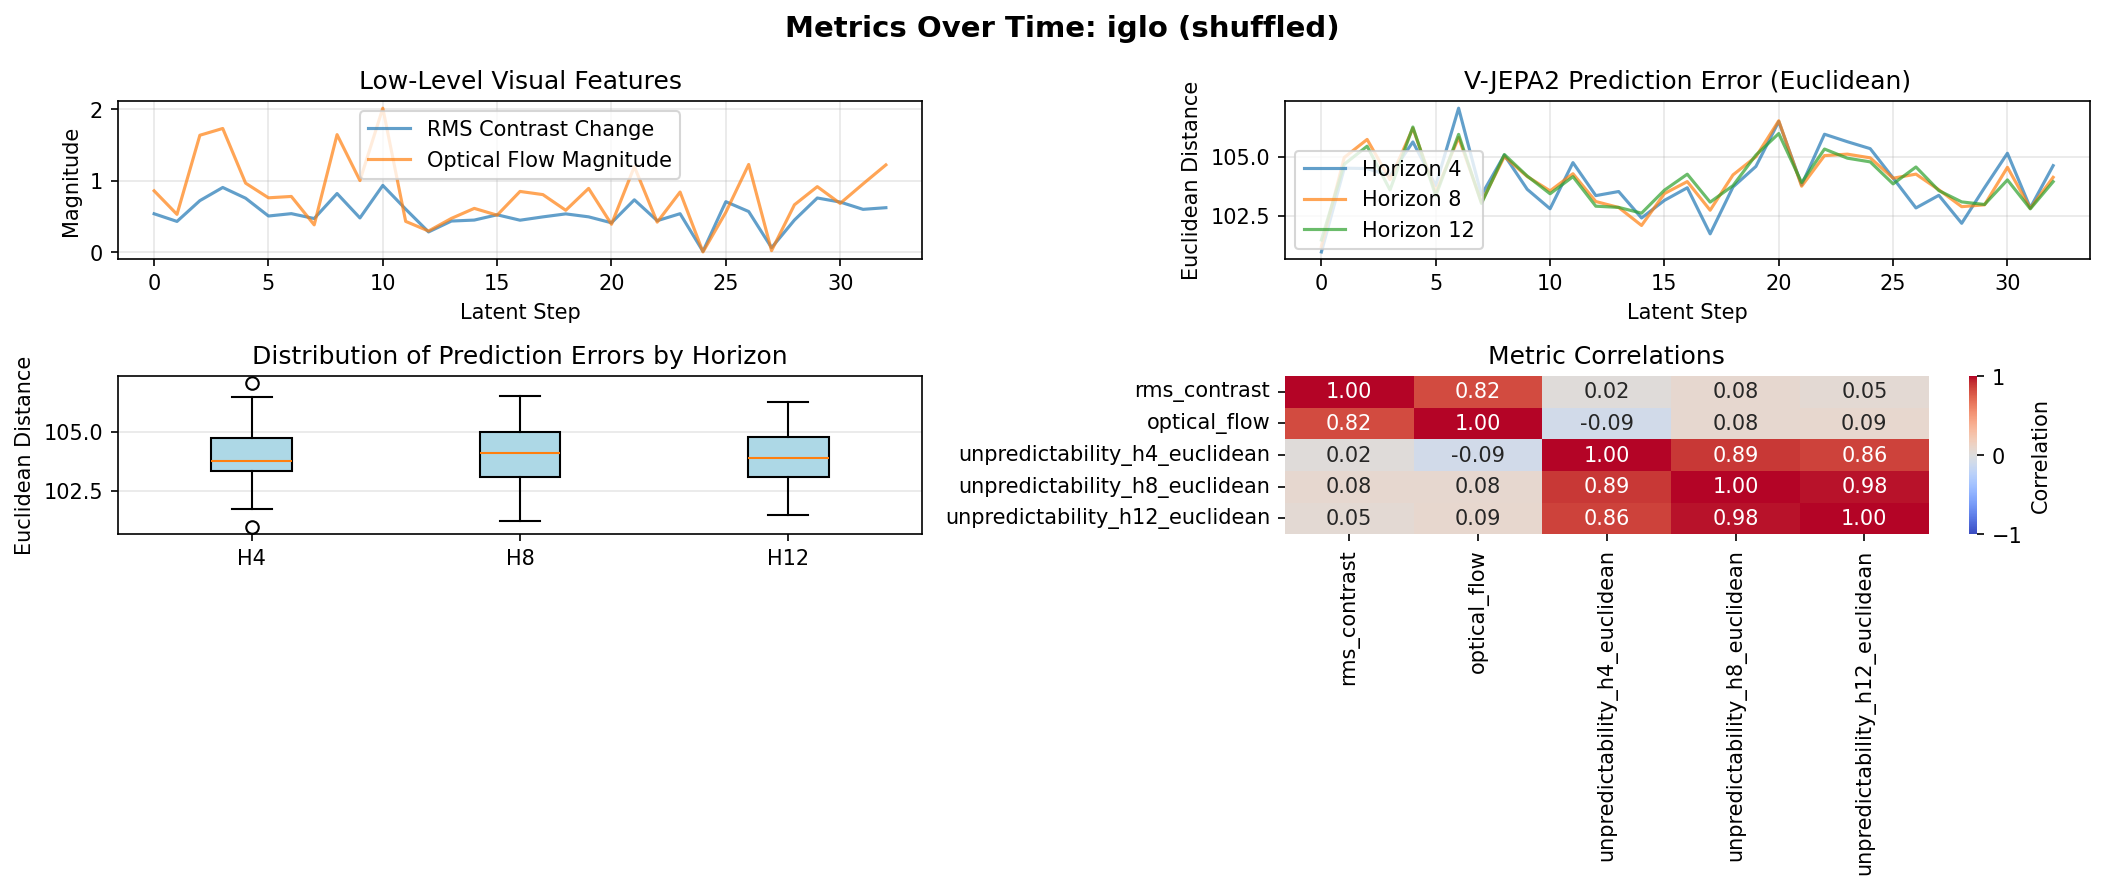

Source data for this figure (header and first rows):
latent_step, raw_frame_idx, rms_contrast, optical_flow, unpredictability_h4_euclidean, unpredictability_h8_euclidean, unpredictability_h12_euclidean
0, 0, 0.5359, 0.8573, 100.9, 101.2, 101.5
1, 4, 0.4286, 0.5275, 104.5, 105, 104.7
2, 8, 0.7198, 1.636, 104.5, 105.7, 105.5
3, 12, 0.9044, 1.731, 104.2, 104, 103.6
4, 16, 0.7539, 0.965, 105.6, 106.2, 106.3
5, 20, 0.5044, 0.7595, 103.8, 103.5, 103.3
6, 24, 0.5377, 0.7785, 107.1, 105.8, 106
7, 28, 0.469, 0.3804, 103.4, 103.1, 103
8, 32, 0.8195, 1.644, 105.1, 105, 105.1
9, 36, 0.4772, 1.001, 103.6, 104.2, 104.2
10, 40, 0.9334, 2.015, 102.8, 103.6, 103.4
11, 44, 0.6005, 0.4294, 104.8, 104.3, 104.2
12, 48, 0.2813, 0.2943, 103.3, 103.1, 102.9
13, 52, 0.434, 0.4711, 103.5, 102.8, 102.8
14, 56, 0.4475, 0.6114, 102.4, 102.1, 102.6
15, 60, 0.5215, 0.5161, 103.1, 103.4, 103.6
16, 64, 0.4457, 0.8488, 103.7, 103.9, 104.3
17, 68, 0.4923, 0.8044, 101.7, 102.7, 103.1
18, 72, 0.5343, 0.5848, 103.7, 104.2, 103.8
19, 76, 0.4928, 0.8912, 104.6, 105, 105.1
20, 80, 0.4094, 0.3886, 106.5, 106.5, 106
21, 84, 0.7315, 1.197, 103.8, 103.7, 103.9
22, 88, 0.4388, 0.4184, 106, 105.1, 105.3
23, 92, 0.5369, 0.8402, 105.6, 105.1, 104.9
24, 96, 0.009513, 0.001205, 105.3, 105, 104.8
25, 100, 0.7055, 0.5565, 104.1, 104.1, 103.8
26, 104, 0.5674, 1.227, 102.8, 104.3, 104.6
27, 108, 0.06044, 0.01924, 103.4, 103.6, 103.6
28, 112, 0.4477, 0.6616, 102.2, 102.9, 103.1
29, 116, 0.757, 0.9159, 103.7, 103, 103
30, 120, 0.7, 0.6809, 105.2, 104.6, 104
31, 124, 0.5978, 0.9543, 102.8, 102.8, 102.8
32, 128, 0.6211, 1.221, 104.6, 104.1, 103.9
